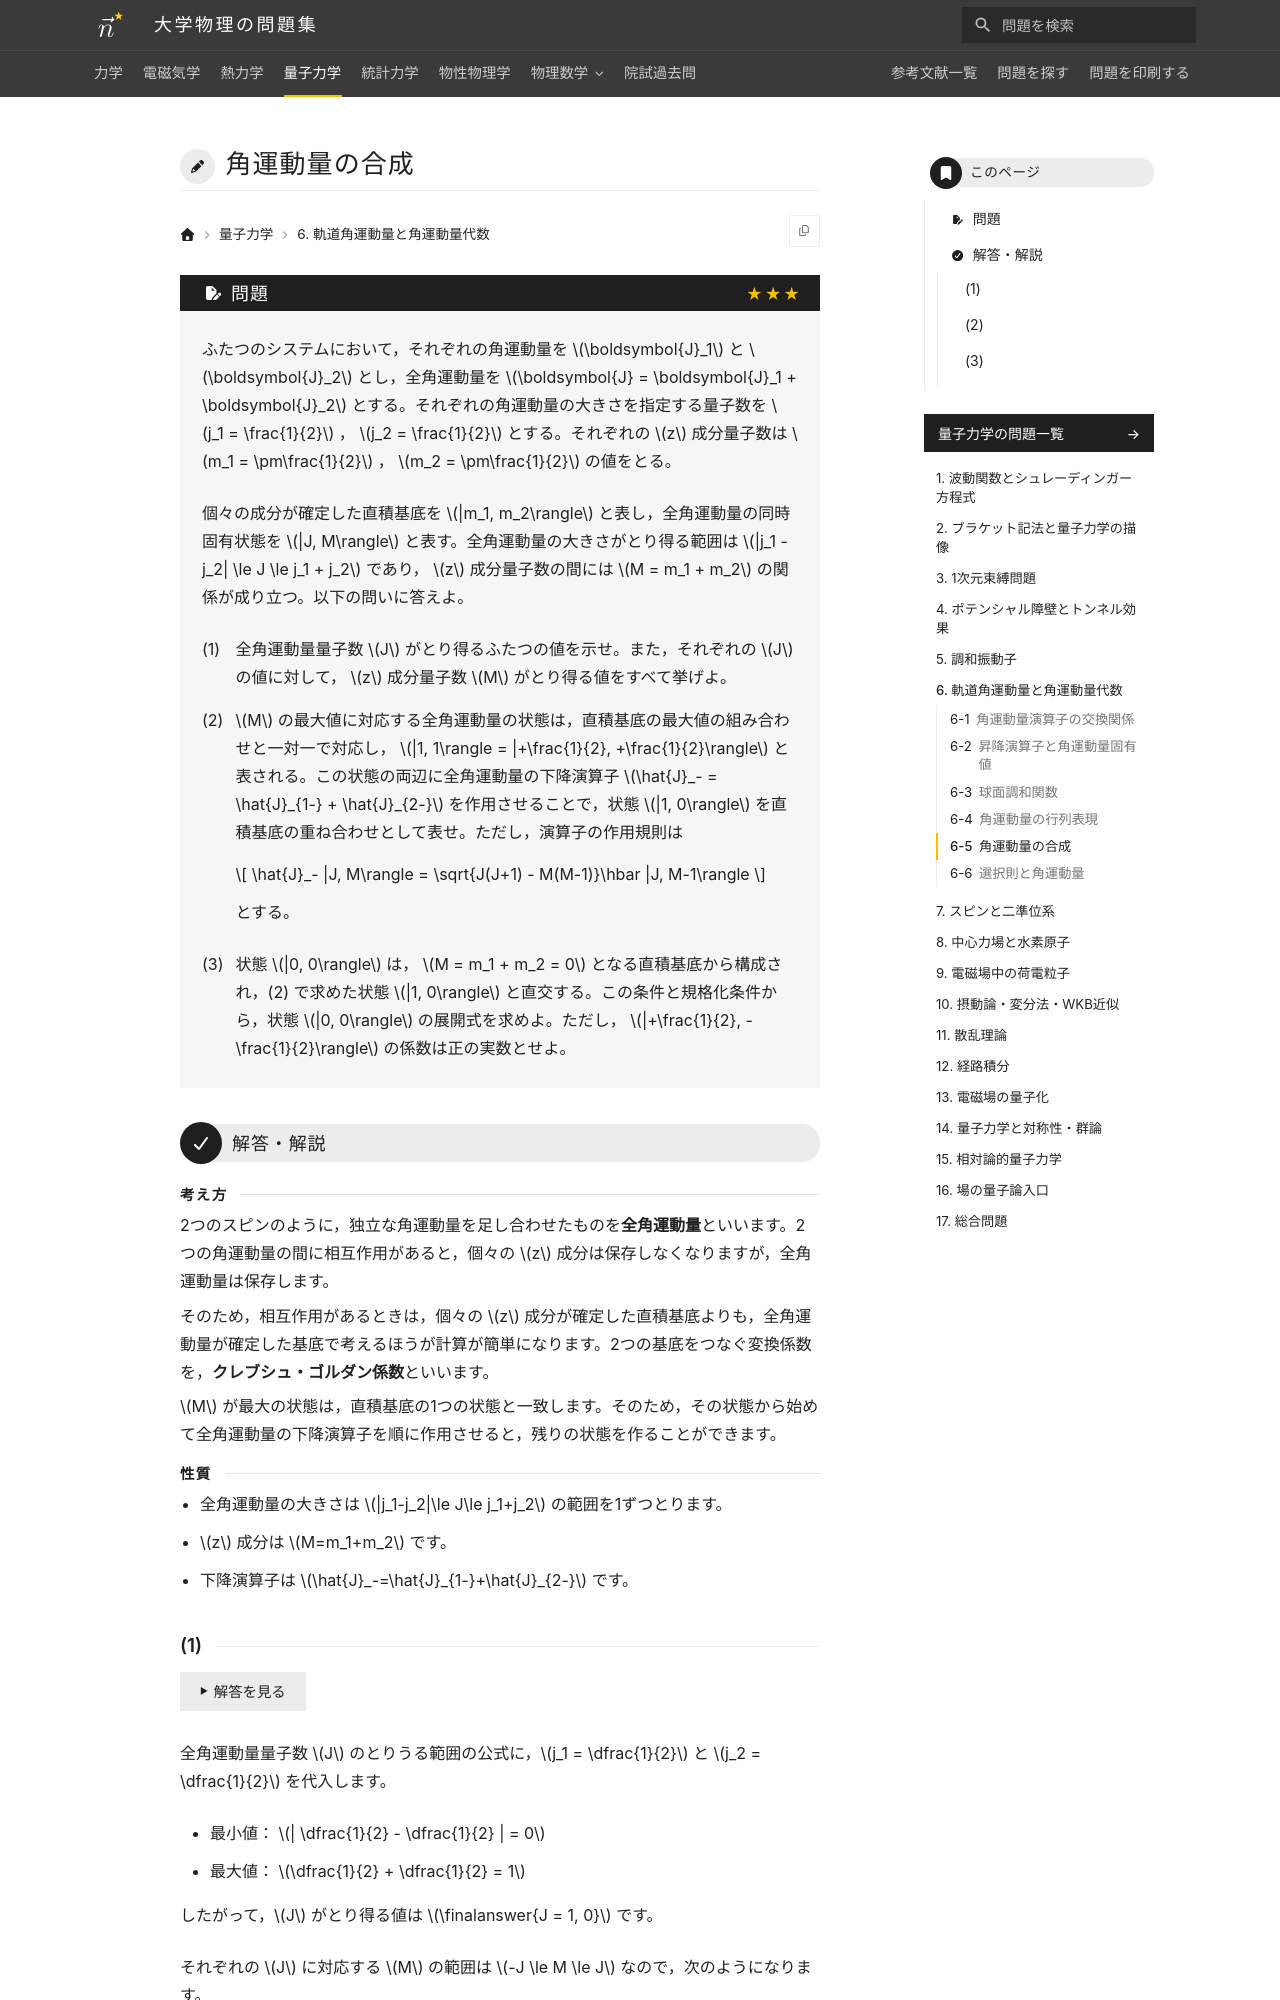

repository: Nanana-2/physics-site · page: 04quantum_mechanics/06/06_050/index.html · generator: mkdocs

---
tags:
  - 発展
---

# 角運動量の合成

## 問題
ふたつのシステムにおいて，それぞれの角運動量を $\boldsymbol{J}_1$ と $\boldsymbol{J}_2$ とし，全角運動量を $\boldsymbol{J} = \boldsymbol{J}_1 + \boldsymbol{J}_2$ とする。それぞれの角運動量の大きさを指定する量子数を $j_1 = \frac{1}{2}$ ， $j_2 = \frac{1}{2}$ とする。それぞれの $z$ 成分量子数は $m_1 = \pm\frac{1}{2}$ ， $m_2 = \pm\frac{1}{2}$ の値をとる。

個々の成分が確定した直積基底を $|m_1, m_2\rangle$ と表し，全角運動量の同時固有状態を $|J, M\rangle$ と表す。全角運動量の大きさがとり得る範囲は $|j_1 - j_2| \le J \le j_1 + j_2$ であり， $z$ 成分量子数の間には $M = m_1 + m_2$ の関係が成り立つ。以下の問いに答えよ。

(1) 全角運動量量子数 $J$ がとり得るふたつの値を示せ。また，それぞれの $J$ の値に対して， $z$ 成分量子数 $M$ がとり得る値をすべて挙げよ。

(2) $M$ の最大値に対応する全角運動量の状態は，直積基底の最大値の組み合わせと一対一で対応し， $|1, 1\rangle = |+\frac{1}{2}, +\frac{1}{2}\rangle$ と表される。この状態の両辺に全角運動量の下降演算子 $\hat{J}_- = \hat{J}_{1-} + \hat{J}_{2-}$ を作用させることで，状態 $|1, 0\rangle$ を直積基底の重ね合わせとして表せ。ただし，演算子の作用規則は

$$
\hat{J}_- |J, M\rangle = \sqrt{J(J+1) - M(M-1)}\hbar |J, M-1\rangle
$$

とする。

(3) 状態 $|0, 0\rangle$ は， $M = m_1 + m_2 = 0$ となる直積基底から構成され，(2) で求めた状態 $|1, 0\rangle$ と直交する。この条件と規格化条件から，状態 $|0, 0\rangle$ の展開式を求めよ。ただし， $|+\frac{1}{2}, -\frac{1}{2}\rangle$ の係数は正の実数とせよ。

---

## 解答・解説

<div class="approach" markdown>
2つのスピンのように，独立な角運動量を足し合わせたものを**全角運動量**といいます。2つの角運動量の間に相互作用があると，個々の $z$ 成分は保存しなくなりますが，全角運動量は保存します。

そのため，相互作用があるときは，個々の $z$ 成分が確定した直積基底よりも，全角運動量が確定した基底で考えるほうが計算が簡単になります。2つの基底をつなぐ変換係数を，**クレブシュ・ゴルダン係数**といいます。

$M$ が最大の状態は，直積基底の1つの状態と一致します。そのため，その状態から始めて全角運動量の下降演算子を順に作用させると，残りの状態を作ることができます。
</div>

<div class="approach-points" markdown>
- 全角運動量の大きさは $|j_1-j_2|\le J\le j_1+j_2$ の範囲を1ずつとります。
- $z$ 成分は $M=m_1+m_2$ です。
- 下降演算子は $\hat{J}_-=\hat{J}_{1-}+\hat{J}_{2-}$ です。
</div>
